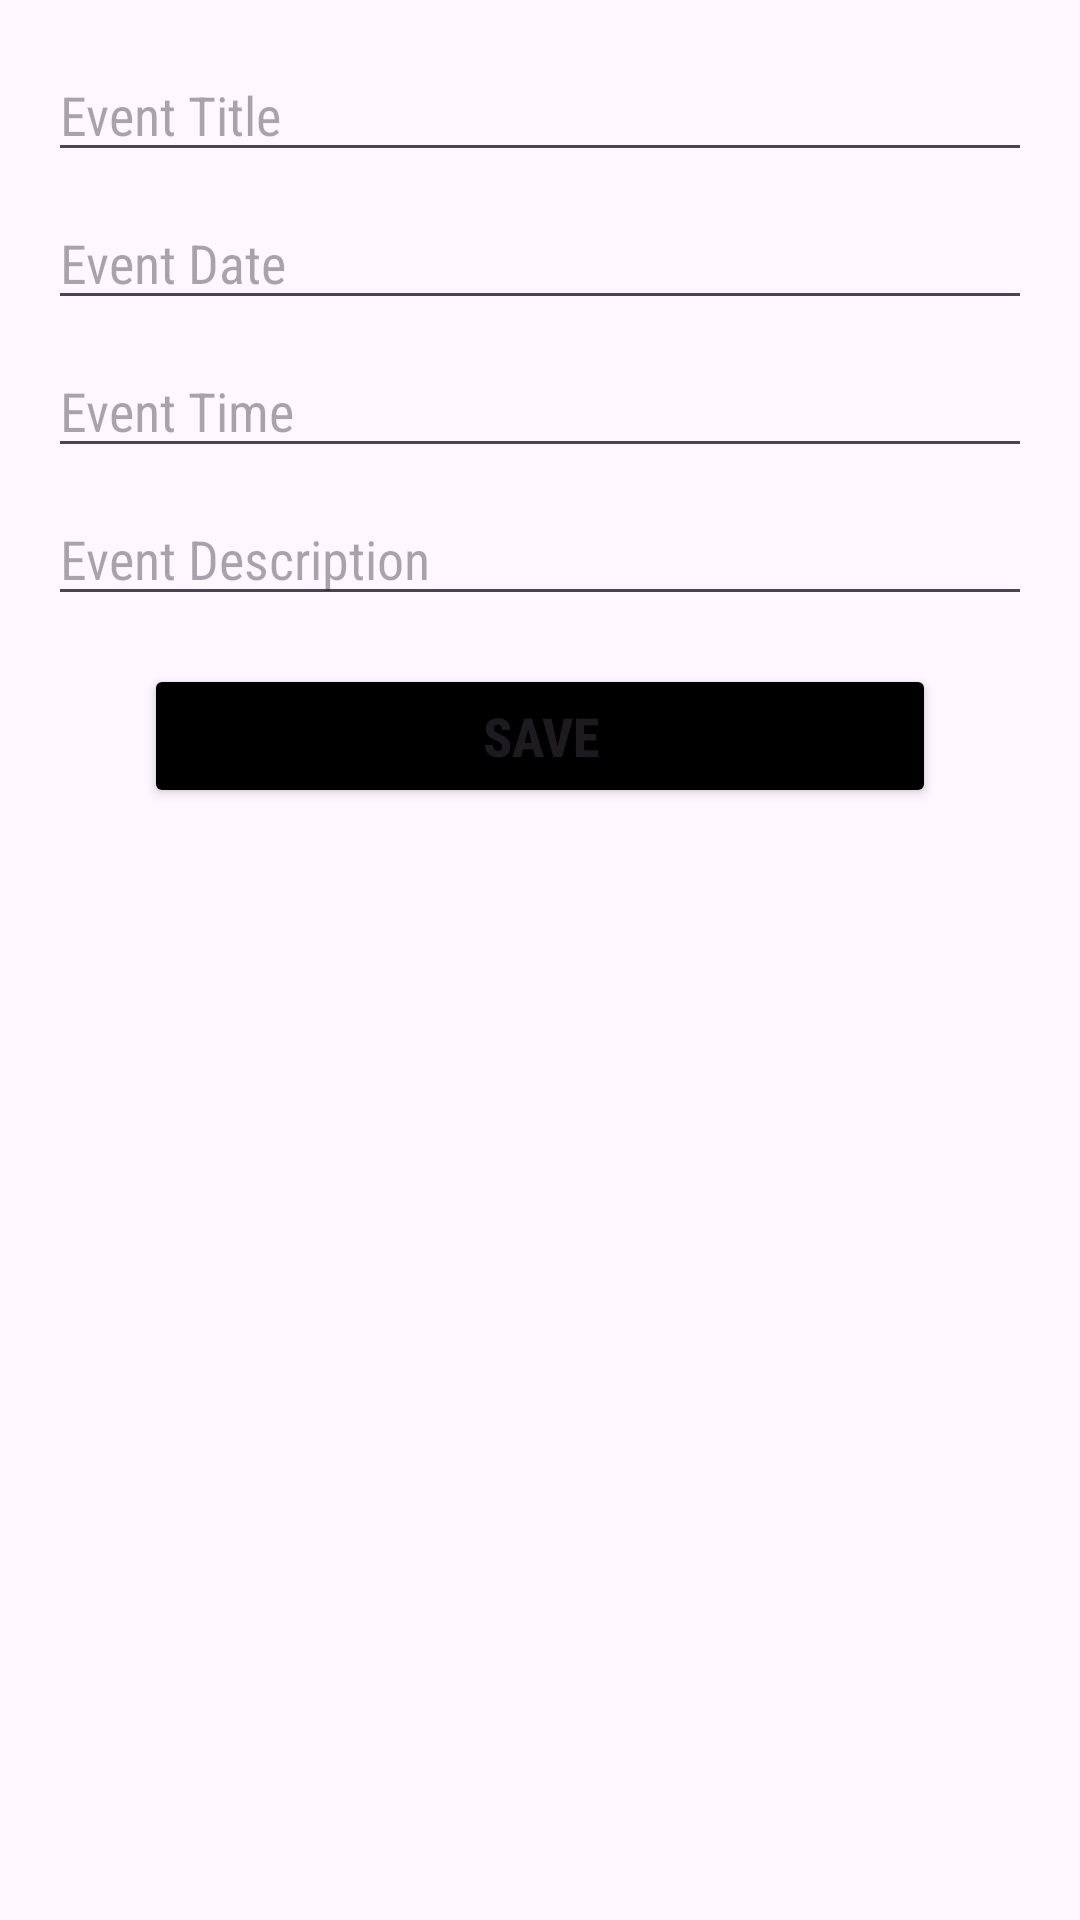

Here is an Android app screen rendered from its layout file. Give the layout XML and the strings, colors and styles it references.
<!-- AndroidManifest.xml: application theme Theme.APPCAL -->
<!-- res/layout/activity_add_events.xml -->
<?xml version="1.0" encoding="utf-8"?>
<LinearLayout xmlns:android="http://schemas.android.com/apk/res/android"
    xmlns:app="http://schemas.android.com/apk/res-auto"
    xmlns:tools="http://schemas.android.com/tools"
    android:layout_width="match_parent"
    android:layout_height="match_parent"
    android:orientation="vertical"
    android:padding="16dp"
    tools:context=".AddEventsActivity">



<EditText
    android:id="@+id/editTextTitle"
    android:layout_width="match_parent"
    android:layout_height="wrap_content"
    android:hint="Event Title"
    android:fontFamily="sans-serif-condensed"
    android:inputType="text"/>


<EditText
    android:id="@+id/editTextDate"
    android:layout_width="match_parent"
    android:layout_height="wrap_content"
    android:layout_marginTop="8dp"
    android:hint="Event Date"
    android:fontFamily="sans-serif-condensed"
    android:inputType="date"/>


<EditText
    android:id="@+id/editTextTime"
    android:layout_width="match_parent"
    android:layout_height="wrap_content"
    android:layout_marginTop="8dp"
    android:hint="Event Time"
    android:fontFamily="sans-serif-condensed"
    android:inputType="time"/>


<EditText
    android:id="@+id/editTextDescription"
    android:layout_width="match_parent"
    android:layout_height="wrap_content"
    android:layout_marginTop="8dp"
    android:hint="Event Description"
    android:fontFamily="sans-serif-condensed"
    android:inputType="textMultiLine"/>



<Button
    android:layout_width="match_parent"
    android:layout_height="wrap_content"
    android:id="@+id/buttonSave"
    android:layout_marginStart="32dp"
    android:backgroundTint="@color/black"
    android:textSize="18sp"
    android:layout_marginTop="16dp"
    android:layout_marginEnd="32dp"
    android:text="SAVE"
    android:fontFamily="sans-serif-condensed-medium"
    android:textStyle="bold"
    app:layout_constraintStart_toStartOf="parent"/>



</LinearLayout>
<!-- resources referenced by this layout -->
<resources>
  <color name="black">#FF000000</color>
  <style name="Theme.APPCAL" parent="Base.Theme.APPCAL" />
  <style name="Base.Theme.APPCAL" parent="Theme.Material3.DayNight.NoActionBar">
          
          
      </style>
</resources>
